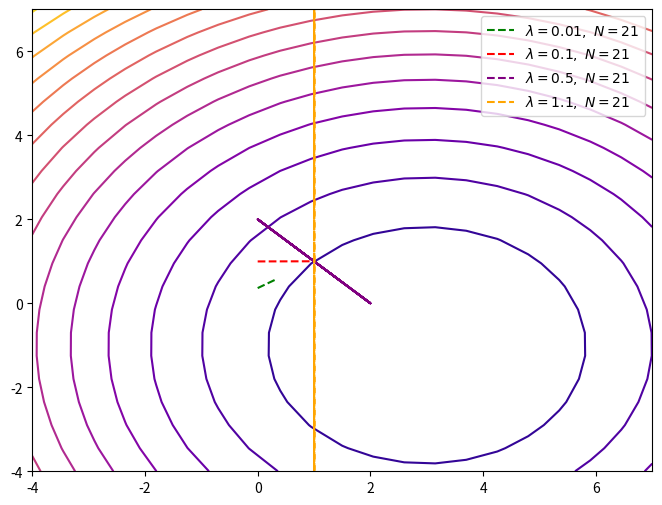

Recreate this plot in Python.
#!/usr/bin/env python3
# -*- coding: utf-8 -*-
"""
Created on Wed Sep  9 16:19:21 2026

@author: asamcnaughton
"""

from numpy import *
import scipy.optimize as opt
import scipy as sc
import matplotlib.pyplot as plt

def objf(x,y):
    """ objective function to minimize """
    return((x-3)**2+(y+1)**2)
    
def gradf(x,y):
    """ objective function's analytic derivative"""
    return(2*(x-3)+2*(y+1))

def gradloop(nloops=10,lrate=0.1,start=array([0,0]),keep='no'):
    """
    implementation of gradient descent optimization for 2-dim objective function f(x,y)= (x-3)**2 + (y+1)**2
    Parameters
    ----------
    nloops : # of loops to iterate for optimization. The default is 10.
    lrate : learning rate. The default is 0.1.
    start : coordinates to begin searching at. The default is array([0,0]).
    keep : option to keep full history of optimization path. 
           anything but 'yes' will be treated as 'no'. The default is 'no'.

    Returns: guess of coordinates(x,y), history of optimization path IFF keep=='yes'
    ------
    """
    
    guess = start
    nloops= int(nloops)
    if keep=='yes':
        hist = [start]
    for i in range(nloops):
        np1 = guess - lrate*gradf(*guess)
        if keep=='yes':
            hist = hist + [np1]
        guess = np1
    if keep=='yes':
        return(guess,array(hist).reshape(2,-1))
    else:
        return(guess)

nt = 21
firstgear= gradloop(nloops=nt,lrate=0.01,keep='yes')
secondgear = gradloop(nloops=nt,lrate=0.1,keep='yes')
thirdgear = gradloop(nloops=nt,lrate=0.5,keep='yes')
fourthgear = gradloop(nloops=nt,lrate=1.1,keep='yes')

upb = 7
lob = -4
xs,ys = linspace(lob,upb,nt),linspace(lob,upb,nt)
X,Y = meshgrid(xs,ys)
zs = objf(X,Y)

plt.figure(figsize=(8,6))
ax1 = plt.axes()
ax1.contour(xs,ys,zs,levels=15,cmap='plasma')
ax1.plot(*firstgear[1],ls='dashed',color='green',label=fr'$\lambda=0.01, \ N={nt}$')
ax1.plot(*secondgear[1],ls='dashed',color='red',label=fr'$\lambda=0.1, \ N={nt}$')
ax1.plot(*thirdgear[1],ls='dashed',color='purple',label=fr'$\lambda=0.5, \ N={nt}$')
ax1.plot(*fourthgear[1],ls='dashed',color='orange',label=fr'$\lambda=1.1, \ N={nt}$')
ax1.set_xlim(lob,upb)
ax1.set_ylim(lob,upb)
ax1.legend()
plt.show()
